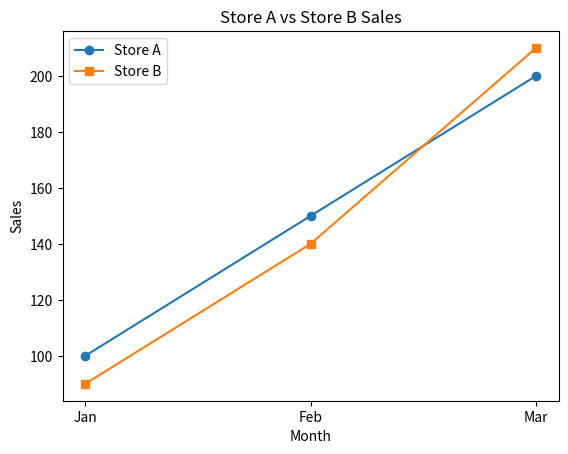

Source code (Python):
import matplotlib.pyplot as plt
import pandas as pd

data = {
    "Month": ["Jan", "Feb", "Mar"],
    "Store_A": [100, 150, 200],
    "Store_B": [90, 140, 210]
}

df = pd.DataFrame(data)

# Plot both store series on the same axes
plt.plot(df["Month"], df["Store_A"], marker="o", label="Store A")
plt.plot(df["Month"], df["Store_B"], marker="s", label="Store B")

plt.xlabel("Month")
plt.ylabel("Sales")
plt.title("Store A vs Store B Sales")
plt.legend()
plt.show()
